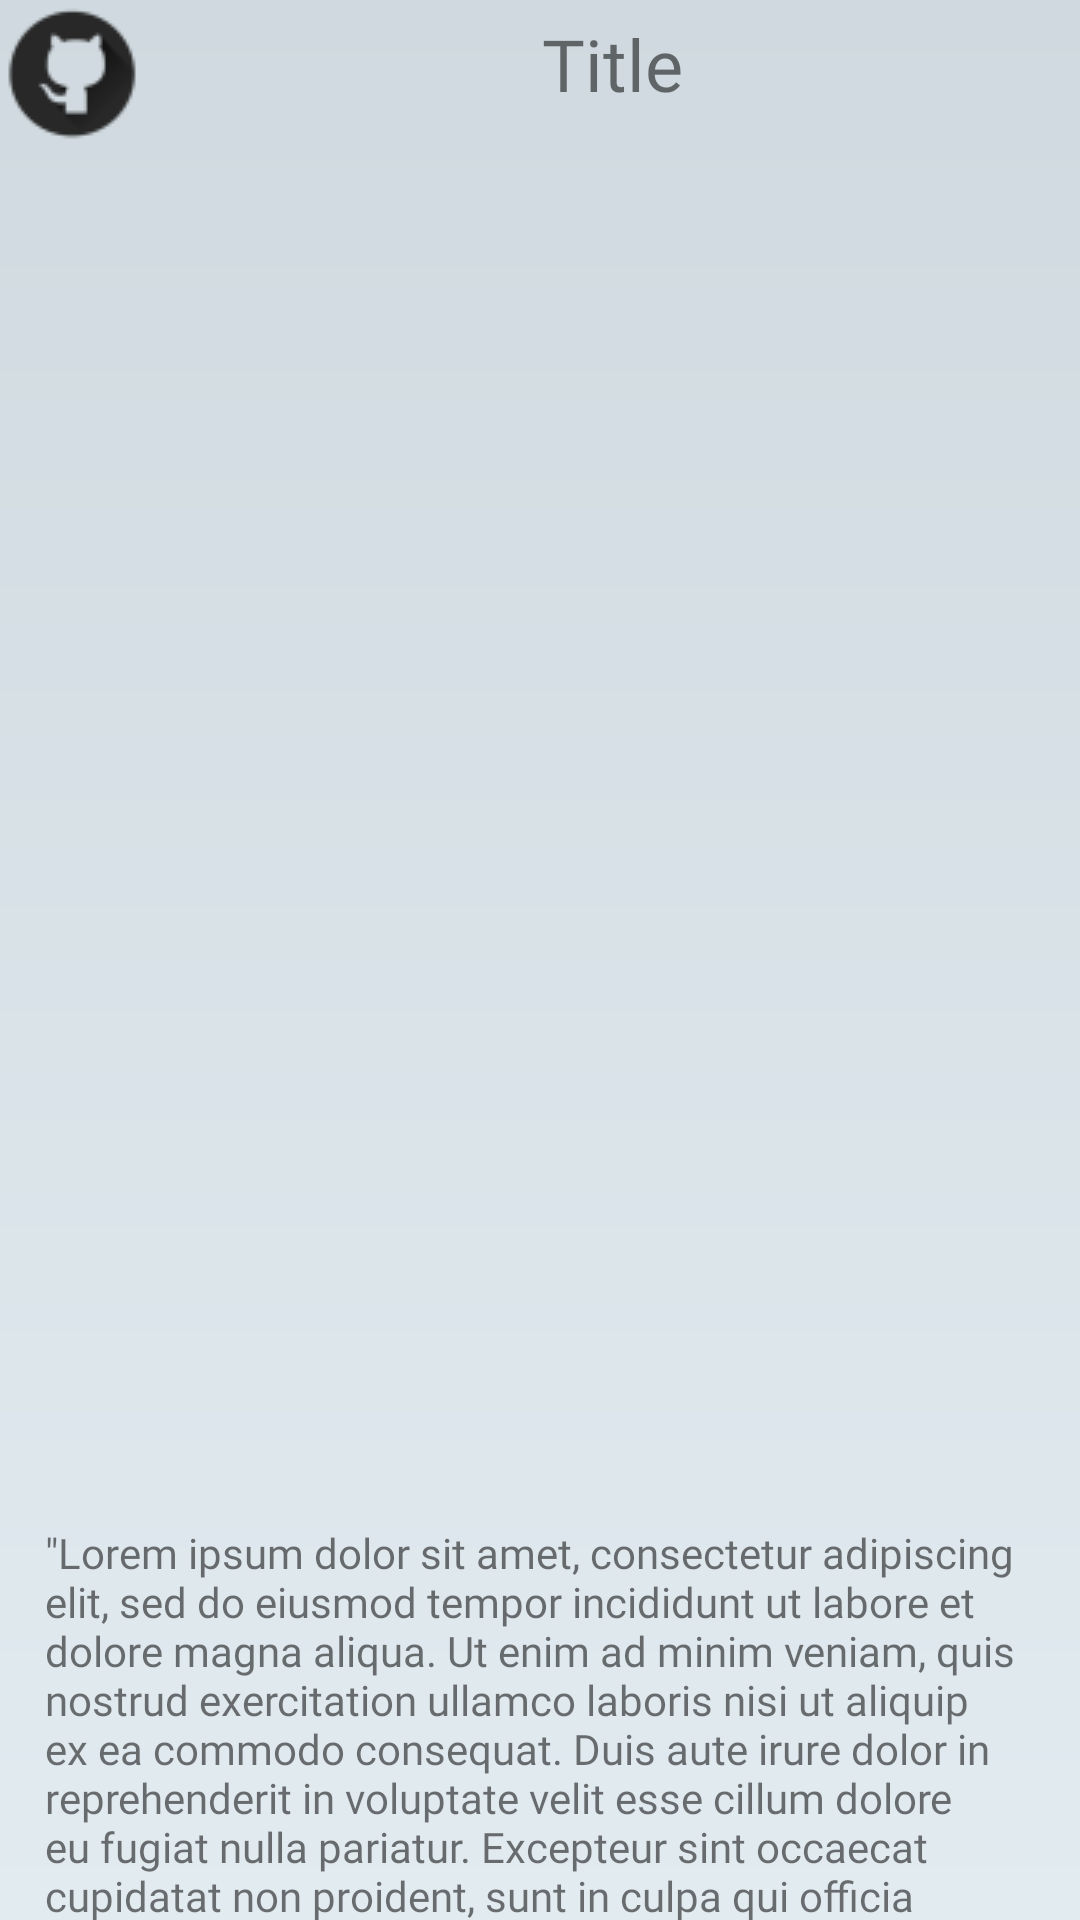

Write the Android layout XML for this screen, with the resource values it uses.
<!-- AndroidManifest.xml: application theme Theme.PortfolioLucaSalmi -->
<!-- res/layout/activity_project.xml -->
<?xml version="1.0" encoding="utf-8"?>
<RelativeLayout xmlns:android="http://schemas.android.com/apk/res/android"
    xmlns:app="http://schemas.android.com/apk/res-auto"
    xmlns:tools="http://schemas.android.com/tools"
    android:layout_width="match_parent"
    android:layout_height="match_parent"
    tools:context=".ProjectActivity"
    android:background="@drawable/gradient">

    <LinearLayout
        android:id="@+id/title_container"
        android:layout_width="match_parent"
        android:layout_height="wrap_content"
        android:orientation="horizontal">

        <ImageButton
            android:id="@+id/gitHubLink"
            android:layout_width="wrap_content"
            android:layout_height="wrap_content"
            android:background="@color/transparent"
            android:src="@drawable/github_logo_resize_48"></ImageButton>

        <TextView
            android:id="@+id/project_title"
            android:layout_width="match_parent"
            android:layout_height="match_parent"
            android:fontFamily="@font/roboto_slab"
            android:paddingTop="@dimen/margin_5"
            android:text="@string/placeholder_title"
            android:textAlignment="center"
            android:textSize="@dimen/title_size"></TextView>

    </LinearLayout>

    <androidx.viewpager.widget.ViewPager
        android:id="@+id/photo_gallery"
        android:layout_width="match_parent"
        android:layout_height="@dimen/gallery_height"
        android:layout_below="@+id/title_container"
        ></androidx.viewpager.widget.ViewPager>

    <TextView
        android:id="@+id/project_description"
        android:layout_width="match_parent"
        android:layout_height="wrap_content"
        android:layout_below="@id/photo_gallery"
        android:layout_marginTop="@dimen/margin_10"
        android:layout_marginRight="@dimen/margin_15"
        android:layout_marginLeft="@dimen/margin_15"
        android:fontFamily="@font/roboto_slab"
        android:text="@string/placeholder_text"></TextView>


</RelativeLayout>
<!-- resources referenced by this layout -->
<resources>
  <color name="transparent">#00F44336</color>
  <dimen name="gallery_height">450dp</dimen>
  <dimen name="margin_10">10dp</dimen>
  <dimen name="margin_15">15dp</dimen>
  <dimen name="margin_5">5dp</dimen>
  <dimen name="title_size">24sp</dimen>
  <!-- drawable github_logo_resize_48: png bitmap (drawable, 2433 bytes) -->
  <!-- drawable gradient (drawable) -->
  <?xml version="1.0" encoding="utf-8"?>
  <shape xmlns:android="http://schemas.android.com/apk/res/android" android:shape="rectangle">
  
      <gradient
          android:startColor = "@color/grad_start"
          android:endColor = "@color/grad_stop"
          android:angle="60"
          android:type ="linear" />
  
  </shape>
  <string name="placeholder_text">\"Lorem ipsum dolor sit amet, consectetur adipiscing elit, sed do eiusmod tempor incididunt ut labore et dolore magna aliqua. Ut enim ad minim veniam, quis nostrud exercitation ullamco laboris nisi ut aliquip ex ea commodo consequat. Duis aute irure dolor in reprehenderit in voluptate velit esse cillum dolore eu fugiat nulla pariatur. Excepteur sint occaecat cupidatat non proident, sunt in culpa qui officia deserunt mollit anim id est laborum.\"</string>
  <string name="placeholder_title">Title</string>
  <style name="Theme.PortfolioLucaSalmi" parent="Theme.MaterialComponents.DayNight.NoActionBar">
          
          <item name="colorPrimary">@color/purple_500</item>
          <item name="colorPrimaryVariant">@color/purple_700</item>
          <item name="colorOnPrimary">@color/white</item>
          
          <item name="colorSecondary">@color/teal_200</item>
          <item name="colorSecondaryVariant">@color/teal_700</item>
          <item name="colorOnSecondary">@color/black</item>
          
          <item name="android:statusBarColor" tools:targetApi="l">?attr/colorPrimaryVariant</item>
          
  
      </style>
  <color name="grad_start">#cfd9df</color>
  <color name="grad_stop">#e2ebf0</color>
  <color name="purple_500">#FF6200EE</color>
  <color name="purple_700">#FF3700B3</color>
  <color name="white">#FFFFFFFF</color>
  <color name="teal_200">#FF03DAC5</color>
  <color name="teal_700">#FF018786</color>
  <color name="black">#FF000000</color>
</resources>
